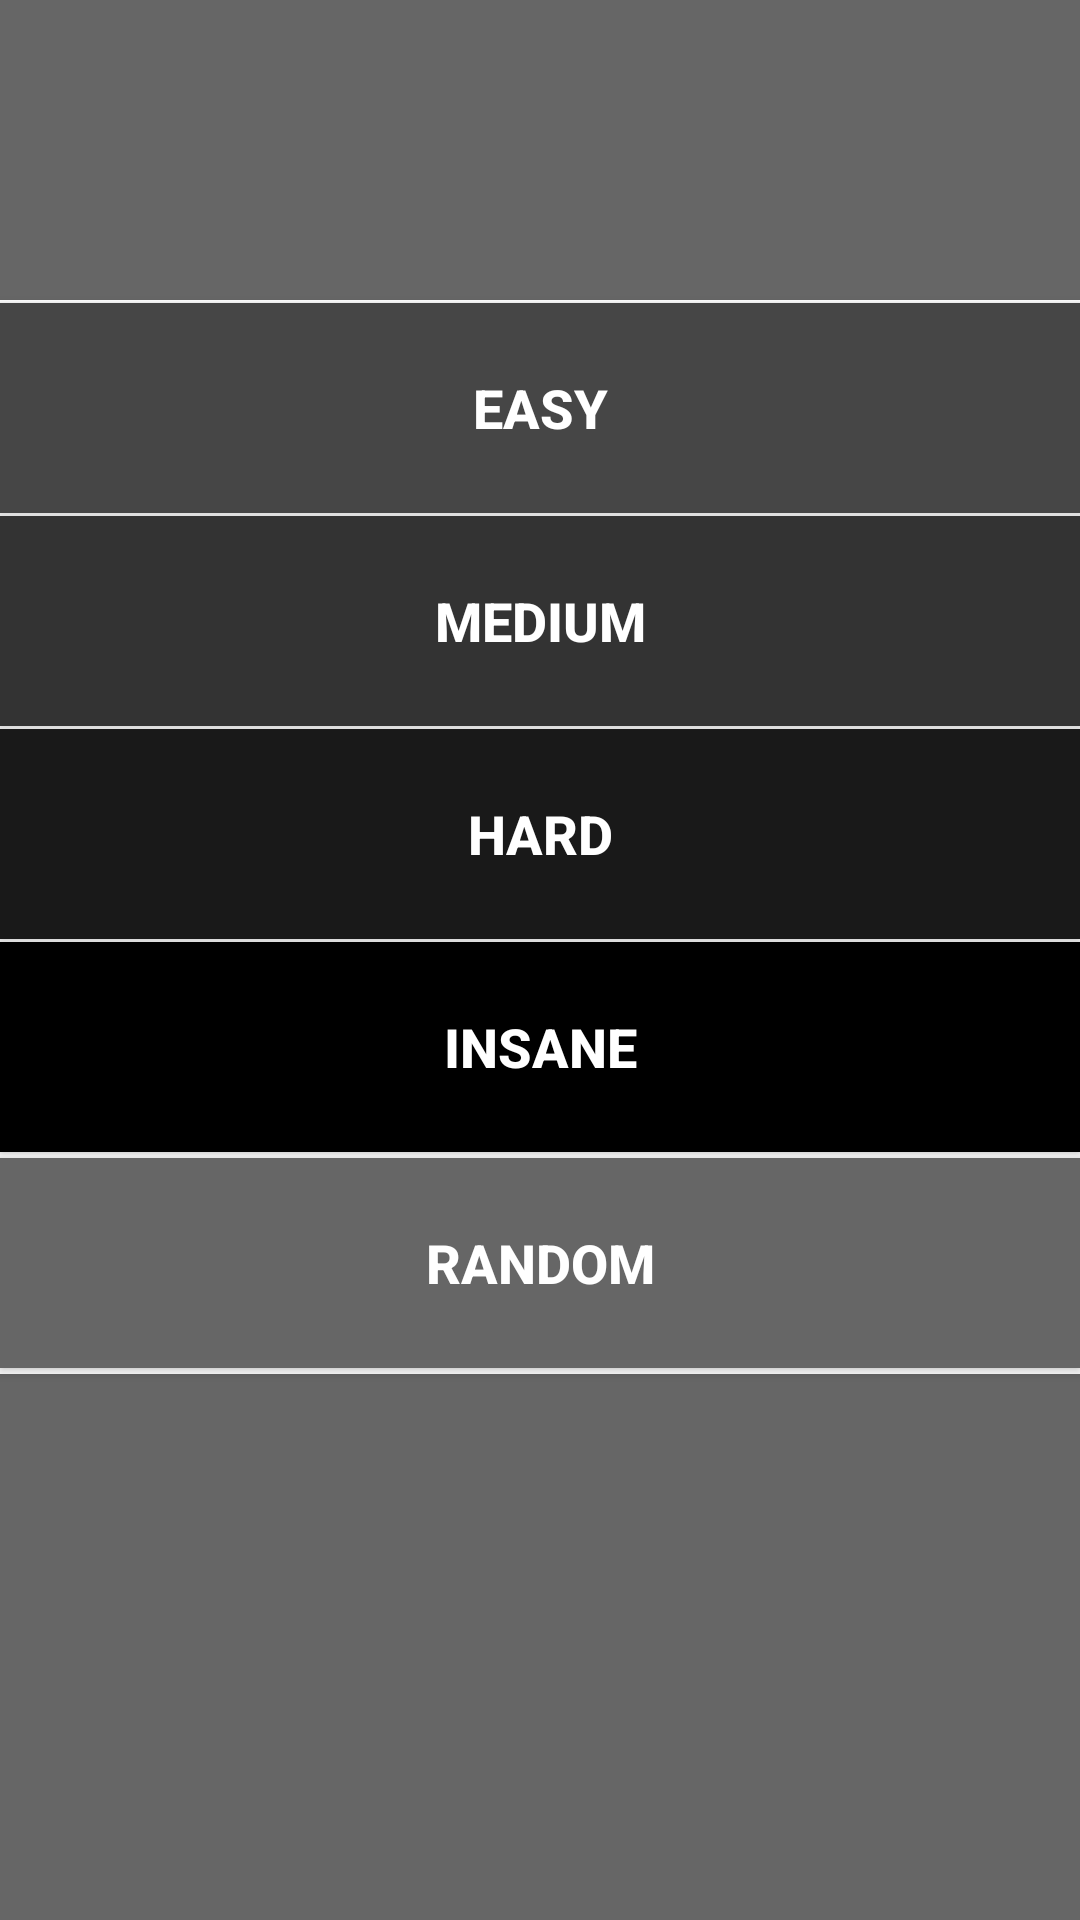

Layout XML and referenced resources for this Android screen:
<!-- AndroidManifest.xml: application theme AppTheme -->
<!-- res/layout/activity_play_overview.xml -->
<?xml version="1.0" encoding="utf-8"?>
<LinearLayout xmlns:android="http://schemas.android.com/apk/res/android"
    xmlns:tools="http://schemas.android.com/tools"
    tools:context="com.example.nils.rhymetime.PlayOverviewActivity"
    android:orientation="vertical"
    android:layout_width="match_parent"
    android:layout_height="match_parent"
    android:layout_alignParentTop="true"
    android:background="#666"
    android:id="@+id/activity_play_overview" >

    <View
        android:layout_width="match_parent"
        android:layout_height="1dp"
        android:layout_marginTop="100dp"
        android:background="#FFF" />

    <Button
        android:text="@string/easy"
        android:layout_width="match_parent"
        android:layout_height="70dp"
        android:id="@+id/play1Button"
        style="@style/grey"
        android:background="#464646"
        android:onClick="goToPlay"/>

    <View
        android:layout_width="match_parent"
        android:layout_height="1dp"
        android:background="#FFF" />

    <Button
        android:text="@string/medium"
        android:layout_width="match_parent"
        android:layout_height="70dp"
        android:id="@+id/play2Button"
        style="@style/grey"
        android:background="#333333"
        android:onClick="goToPlay"/>

    <View
        android:layout_width="match_parent"
        android:layout_height="1dp"
        android:background="#FFF" />

    <Button
        android:text="@string/hard"
        android:layout_width="match_parent"
        android:layout_height="70dp"
        android:id="@+id/play3Button"
        style="@style/grey"
        android:background="#191919"
        android:onClick="goToPlay"/>

    <View
        android:layout_width="match_parent"
        android:layout_height="1dp"
        android:background="#FFF" />

    <Button
        android:text="@string/insane"
        android:layout_width="match_parent"
        android:layout_height="70dp"
        android:id="@+id/play4Button"
        style="@style/grey"
        android:background="#000"

        android:onClick="goToPlay"/>

    <View
        android:layout_width="match_parent"
        android:layout_height="2dp"
        android:background="#FFF" />

    <Button
        android:text="@string/random"
        android:layout_width="match_parent"
        android:layout_height="70dp"
        android:id="@+id/play5Button"
        style="@style/grey"
        android:background="#666666"
        android:onClick="goToPlay"/>

    <View
        android:layout_width="match_parent"
        android:layout_height="2dp"
        android:background="#FFF" />

</LinearLayout>
<!-- resources referenced by this layout -->
<resources>
  <string name="easy">easy</string>
  <string name="hard">hard</string>
  <string name="insane">insane</string>
  <string name="medium">medium</string>
  <string name="random">random</string>
  <style name="grey" parent="@style/buttonStyle">
          <item name="android:background">#333333</item>
      </style>
  <style name="AppTheme" parent="Theme.AppCompat.Light.DarkActionBar">
          
          <item name="colorPrimary">#000</item>
          <item name="colorPrimaryDark">@color/colorPrimaryDark</item>
          <item name="colorAccent">@color/colorAccent</item>
      </style>
  <style name="buttonStyle">
          <item name="android:textSize">18sp</item>
          <item name="android:layout_width">wrap_content</item>
          <item name="android:layout_height">wrap_content</item>
          <item name="android:gravity">center</item>
          <item name="android:textStyle">bold</item>
          <item name="android:textColor">#FFF</item>
      </style>
  <color name="colorPrimaryDark">#303F9F</color>
  <color name="colorAccent">#FF4081</color>
</resources>
